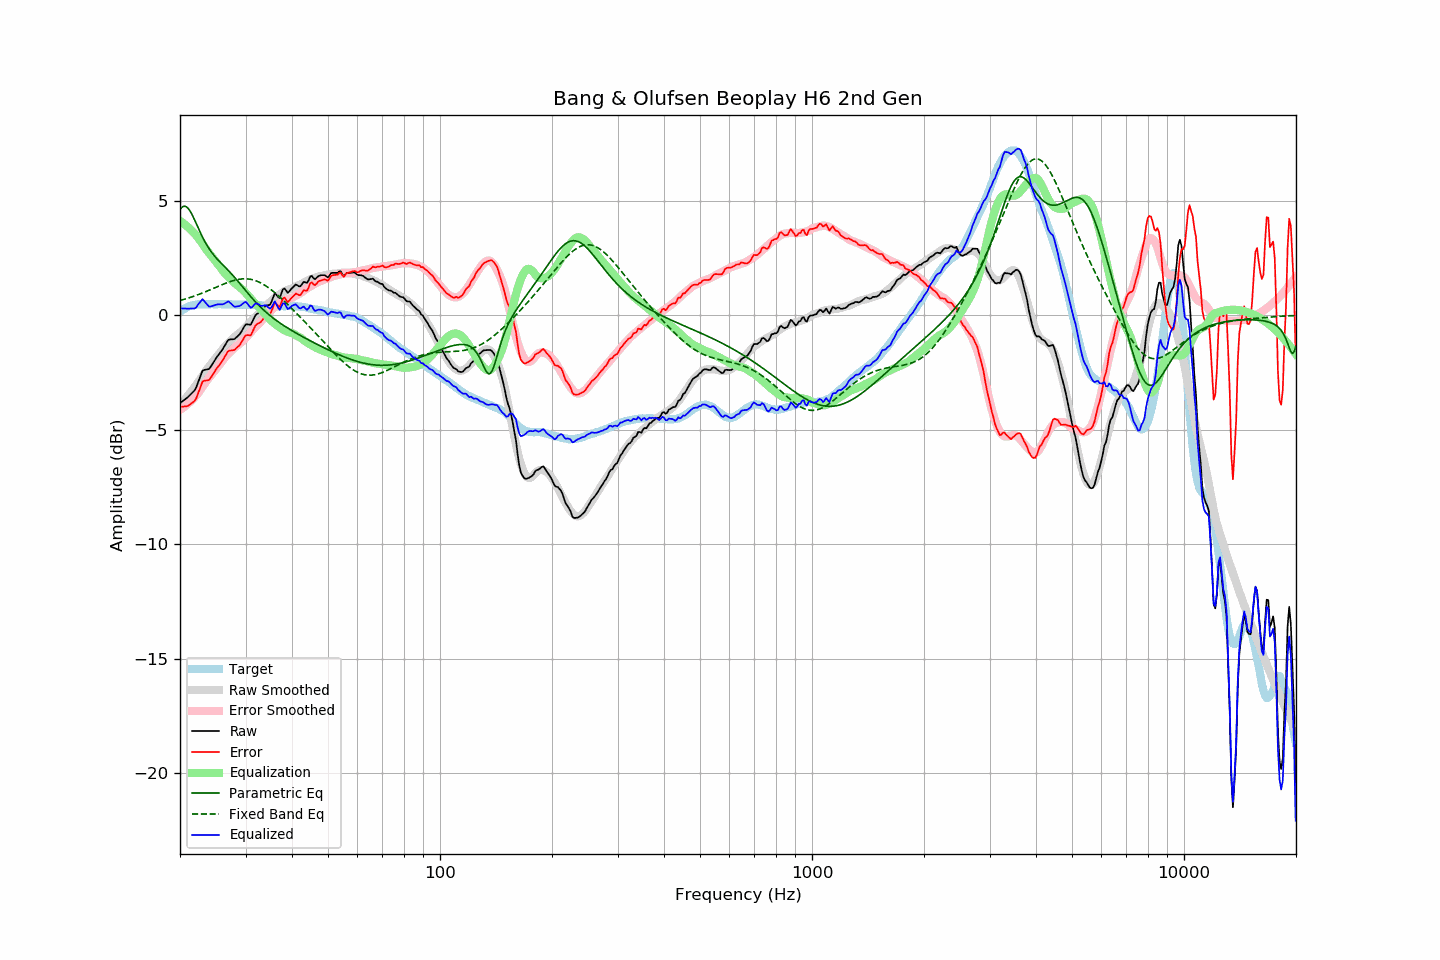

Values plotted in this chart, from the file beside it:
frequency, raw, error, smoothed, error_smoothed, equalization, parametric_eq, fixed_band_eq, equalized_raw, equalized_smoothed, target
20.00, -3.82, -3.99, -3.93, -4.13, 4.13, 4.62, 0.65, 0.30, 0.19, 0.17
20.20, -3.77, -3.99, -3.85, -4.08, 4.08, 4.71, 0.67, 0.31, 0.23, 0.22
20.40, -3.72, -3.99, -3.76, -4.03, 4.03, 4.76, 0.69, 0.30, 0.27, 0.27
20.61, -3.67, -3.97, -3.67, -3.97, 3.97, 4.77, 0.71, 0.30, 0.30, 0.29
20.81, -3.62, -3.97, -3.58, -3.91, 3.91, 4.74, 0.73, 0.29, 0.33, 0.35
21.02, -3.56, -3.95, -3.49, -3.85, 3.85, 4.68, 0.75, 0.29, 0.36, 0.39
21.23, -3.49, -3.90, -3.40, -3.79, 3.79, 4.59, 0.78, 0.30, 0.38, 0.41
21.44, -3.42, -3.85, -3.31, -3.72, 3.72, 4.47, 0.80, 0.30, 0.41, 0.43
21.66, -3.35, -3.80, -3.22, -3.65, 3.65, 4.33, 0.82, 0.30, 0.43, 0.44
21.87, -3.28, -3.74, -3.13, -3.58, 3.58, 4.19, 0.85, 0.30, 0.45, 0.46
22.09, -3.16, -3.63, -3.04, -3.50, 3.50, 4.03, 0.87, 0.34, 0.46, 0.48
22.31, -2.97, -3.45, -2.95, -3.42, 3.42, 3.87, 0.90, 0.45, 0.48, 0.49
22.54, -2.78, -3.27, -2.84, -3.32, 3.32, 3.72, 0.92, 0.54, 0.48, 0.49
22.76, -2.60, -3.09, -2.74, -3.22, 3.22, 3.57, 0.95, 0.62, 0.49, 0.49
22.99, -2.41, -2.89, -2.63, -3.12, 3.12, 3.42, 0.98, 0.71, 0.49, 0.48
23.22, -2.38, -2.86, -2.53, -3.02, 3.02, 3.28, 1.01, 0.64, 0.49, 0.48
23.45, -2.37, -2.85, -2.43, -2.92, 2.92, 3.15, 1.04, 0.55, 0.49, 0.48
23.69, -2.35, -2.84, -2.33, -2.82, 2.82, 3.03, 1.07, 0.47, 0.49, 0.49
23.92, -2.34, -2.83, -2.24, -2.73, 2.73, 2.92, 1.09, 0.39, 0.49, 0.49
24.16, -2.25, -2.74, -2.15, -2.64, 2.64, 2.82, 1.12, 0.39, 0.49, 0.49
24.40, -2.14, -2.63, -2.06, -2.55, 2.55, 2.72, 1.15, 0.41, 0.49, 0.50
24.65, -2.03, -2.52, -1.98, -2.46, 2.46, 2.63, 1.19, 0.43, 0.49, 0.49
24.89, -1.92, -2.40, -1.89, -2.38, 2.38, 2.55, 1.22, 0.46, 0.49, 0.49
25.14, -1.81, -2.30, -1.80, -2.29, 2.29, 2.47, 1.25, 0.48, 0.49, 0.49
25.39, -1.72, -2.21, -1.71, -2.20, 2.20, 2.39, 1.28, 0.48, 0.49, 0.50
25.65, -1.62, -2.12, -1.62, -2.11, 2.11, 2.32, 1.31, 0.49, 0.49, 0.50
25.91, -1.53, -2.02, -1.52, -2.01, 2.01, 2.25, 1.34, 0.48, 0.49, 0.49
26.16, -1.42, -1.90, -1.43, -1.92, 1.92, 2.18, 1.37, 0.50, 0.49, 0.49
26.43, -1.30, -1.79, -1.35, -1.83, 1.83, 2.11, 1.39, 0.53, 0.49, 0.49
26.69, -1.18, -1.67, -1.27, -1.76, 1.76, 2.04, 1.42, 0.57, 0.48, 0.49
26.96, -1.07, -1.56, -1.20, -1.69, 1.69, 1.97, 1.45, 0.61, 0.48, 0.49
27.23, -1.05, -1.54, -1.13, -1.61, 1.61, 1.89, 1.47, 0.56, 0.48, 0.49
27.50, -1.04, -1.53, -1.06, -1.54, 1.54, 1.82, 1.50, 0.50, 0.48, 0.49
27.77, -1.04, -1.52, -0.99, -1.47, 1.47, 1.74, 1.52, 0.43, 0.48, 0.48
28.05, -1.03, -1.51, -0.93, -1.41, 1.41, 1.66, 1.54, 0.38, 0.48, 0.48
28.33, -0.96, -1.43, -0.88, -1.35, 1.35, 1.58, 1.55, 0.39, 0.47, 0.47
28.62, -0.90, -1.37, -0.82, -1.30, 1.30, 1.49, 1.57, 0.39, 0.47, 0.47
28.90, -0.83, -1.31, -0.77, -1.24, 1.24, 1.41, 1.58, 0.41, 0.47, 0.48
29.19, -0.73, -1.20, -0.71, -1.18, 1.18, 1.32, 1.59, 0.45, 0.47, 0.47
29.48, -0.61, -1.09, -0.65, -1.12, 1.12, 1.24, 1.60, 0.51, 0.47, 0.48
29.78, -0.48, -0.95, -0.58, -1.05, 1.05, 1.15, 1.60, 0.57, 0.47, 0.47
30.08, -0.39, -0.87, -0.51, -0.98, 0.98, 1.07, 1.60, 0.58, 0.47, 0.48
30.38, -0.39, -0.86, -0.43, -0.90, 0.90, 0.98, 1.59, 0.51, 0.46, 0.47
30.68, -0.40, -0.87, -0.35, -0.82, 0.82, 0.90, 1.59, 0.41, 0.46, 0.47
30.99, -0.40, -0.87, -0.27, -0.73, 0.73, 0.82, 1.57, 0.33, 0.46, 0.47
31.30, -0.27, -0.73, -0.19, -0.65, 0.65, 0.74, 1.56, 0.37, 0.46, 0.46
31.61, -0.12, -0.58, -0.12, -0.57, 0.57, 0.66, 1.54, 0.45, 0.46, 0.46
31.93, 0.02, -0.44, -0.05, -0.51, 0.51, 0.59, 1.52, 0.52, 0.45, 0.46
32.24, 0.07, -0.38, 0.00, -0.45, 0.45, 0.51, 1.49, 0.52, 0.45, 0.45
32.57, 0.11, -0.34, 0.07, -0.37, 0.37, 0.44, 1.46, 0.48, 0.44, 0.45
32.89, 0.14, -0.31, 0.15, -0.29, 0.29, 0.37, 1.43, 0.43, 0.44, 0.45
33.22, 0.21, -0.23, 0.23, -0.20, 0.20, 0.30, 1.39, 0.41, 0.44, 0.44
33.55, 0.31, -0.13, 0.31, -0.12, 0.12, 0.24, 1.35, 0.43, 0.43, 0.44
33.89, 0.40, -0.03, 0.38, -0.05, 0.05, 0.17, 1.31, 0.45, 0.43, 0.43
34.23, 0.44, 0.01, 0.45, 0.02, -0.02, 0.11, 1.26, 0.41, 0.42, 0.43
34.57, 0.45, 0.03, 0.52, 0.10, -0.10, 0.05, 1.21, 0.35, 0.42, 0.42
34.92, 0.47, 0.05, 0.59, 0.18, -0.18, -0.01, 1.16, 0.29, 0.41, 0.42
35.27, 0.61, 0.20, 0.65, 0.24, -0.24, -0.06, 1.11, 0.36, 0.41, 0.41
35.62, 0.79, 0.38, 0.71, 0.30, -0.30, -0.12, 1.05, 0.48, 0.41, 0.41
35.97, 0.98, 0.57, 0.77, 0.36, -0.36, -0.17, 0.99, 0.61, 0.41, 0.41
... 635 more rows
